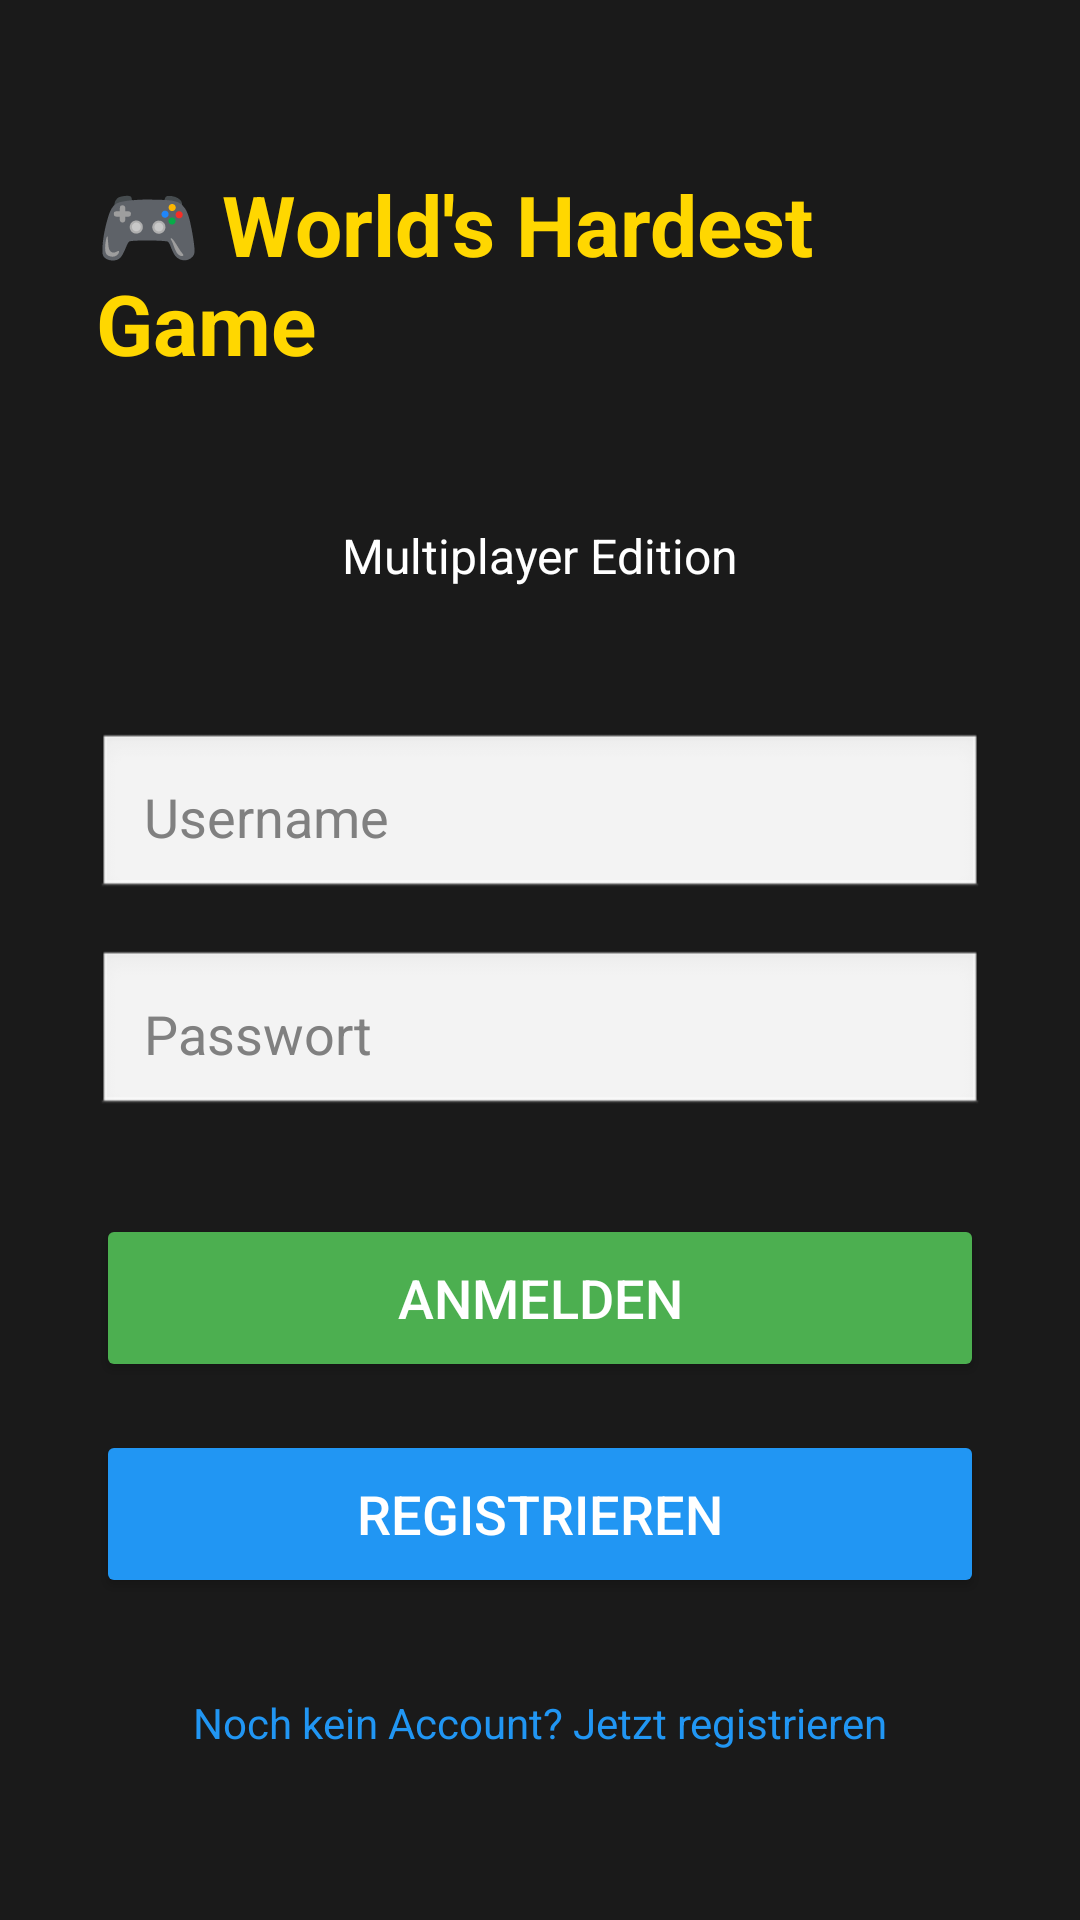

Reconstruct the res/layout file that produces this screen, plus the resources it refers to.
<!-- AndroidManifest.xml: application theme Theme.WorldsHardestGameMultiplayer -->
<!-- res/layout/activity_login.xml -->
<?xml version="1.0" encoding="utf-8"?>
<LinearLayout xmlns:android="http://schemas.android.com/apk/res/android"
    android:layout_width="match_parent"
    android:layout_height="match_parent"
    android:orientation="vertical"
    android:padding="32dp"
    android:gravity="center"
    android:background="#1a1a1a">

    <TextView
        android:layout_width="wrap_content"
        android:layout_height="wrap_content"
        android:text="🎮 World's Hardest Game"
        android:textSize="28sp"
        android:textColor="#FFD700"
        android:textStyle="bold"
        android:layout_marginBottom="48dp"/>

    <TextView
        android:layout_width="wrap_content"
        android:layout_height="wrap_content"
        android:text="Multiplayer Edition"
        android:textSize="16sp"
        android:textColor="#FFFFFF"
        android:layout_marginBottom="48dp"/>

    <EditText
        android:id="@+id/etUsername"
        android:layout_width="match_parent"
        android:layout_height="wrap_content"
        android:hint="Username"
        android:inputType="text"
        android:minHeight="48dp"
        android:padding="16dp"
        android:textColor="#FFFFFF"
        android:textColorHint="#808080"
        android:background="@android:drawable/edit_text"
        android:layout_marginBottom="16dp"/>

    <EditText
        android:id="@+id/etPassword"
        android:layout_width="match_parent"
        android:layout_height="wrap_content"
        android:hint="Passwort"
        android:inputType="textPassword"
        android:minHeight="48dp"
        android:padding="16dp"
        android:textColor="#FFFFFF"
        android:textColorHint="#808080"
        android:background="@android:drawable/edit_text"
        android:layout_marginBottom="32dp"/>

    <Button
        android:id="@+id/btnLogin"
        android:layout_width="match_parent"
        android:layout_height="wrap_content"
        android:text="Anmelden"
        android:minHeight="56dp"
        android:textSize="18sp"
        android:textColor="#FFFFFF"
        android:backgroundTint="#4CAF50"
        android:layout_marginBottom="16dp"/>

    <Button
        android:id="@+id/btnRegister"
        android:layout_width="match_parent"
        android:layout_height="wrap_content"
        android:text="Registrieren"
        android:minHeight="56dp"
        android:textSize="18sp"
        android:textColor="#FFFFFF"
        android:backgroundTint="#2196F3"
        android:layout_marginBottom="32dp"/>

    <TextView
        android:id="@+id/tvSwitchMode"
        android:layout_width="wrap_content"
        android:layout_height="wrap_content"
        android:text="Noch kein Account? Jetzt registrieren"
        android:textSize="14sp"
        android:textColor="#2196F3"
        android:clickable="true"
        android:focusable="true"/>

</LinearLayout>
<!-- resources referenced by this layout -->
<resources>
  <style name="Theme.WorldsHardestGameMultiplayer" parent="Base.Theme.WorldsHardestGameMultiplayer" />
  <style name="Base.Theme.WorldsHardestGameMultiplayer" parent="Theme.Material3.DayNight.NoActionBar">
          
          
      </style>
</resources>
